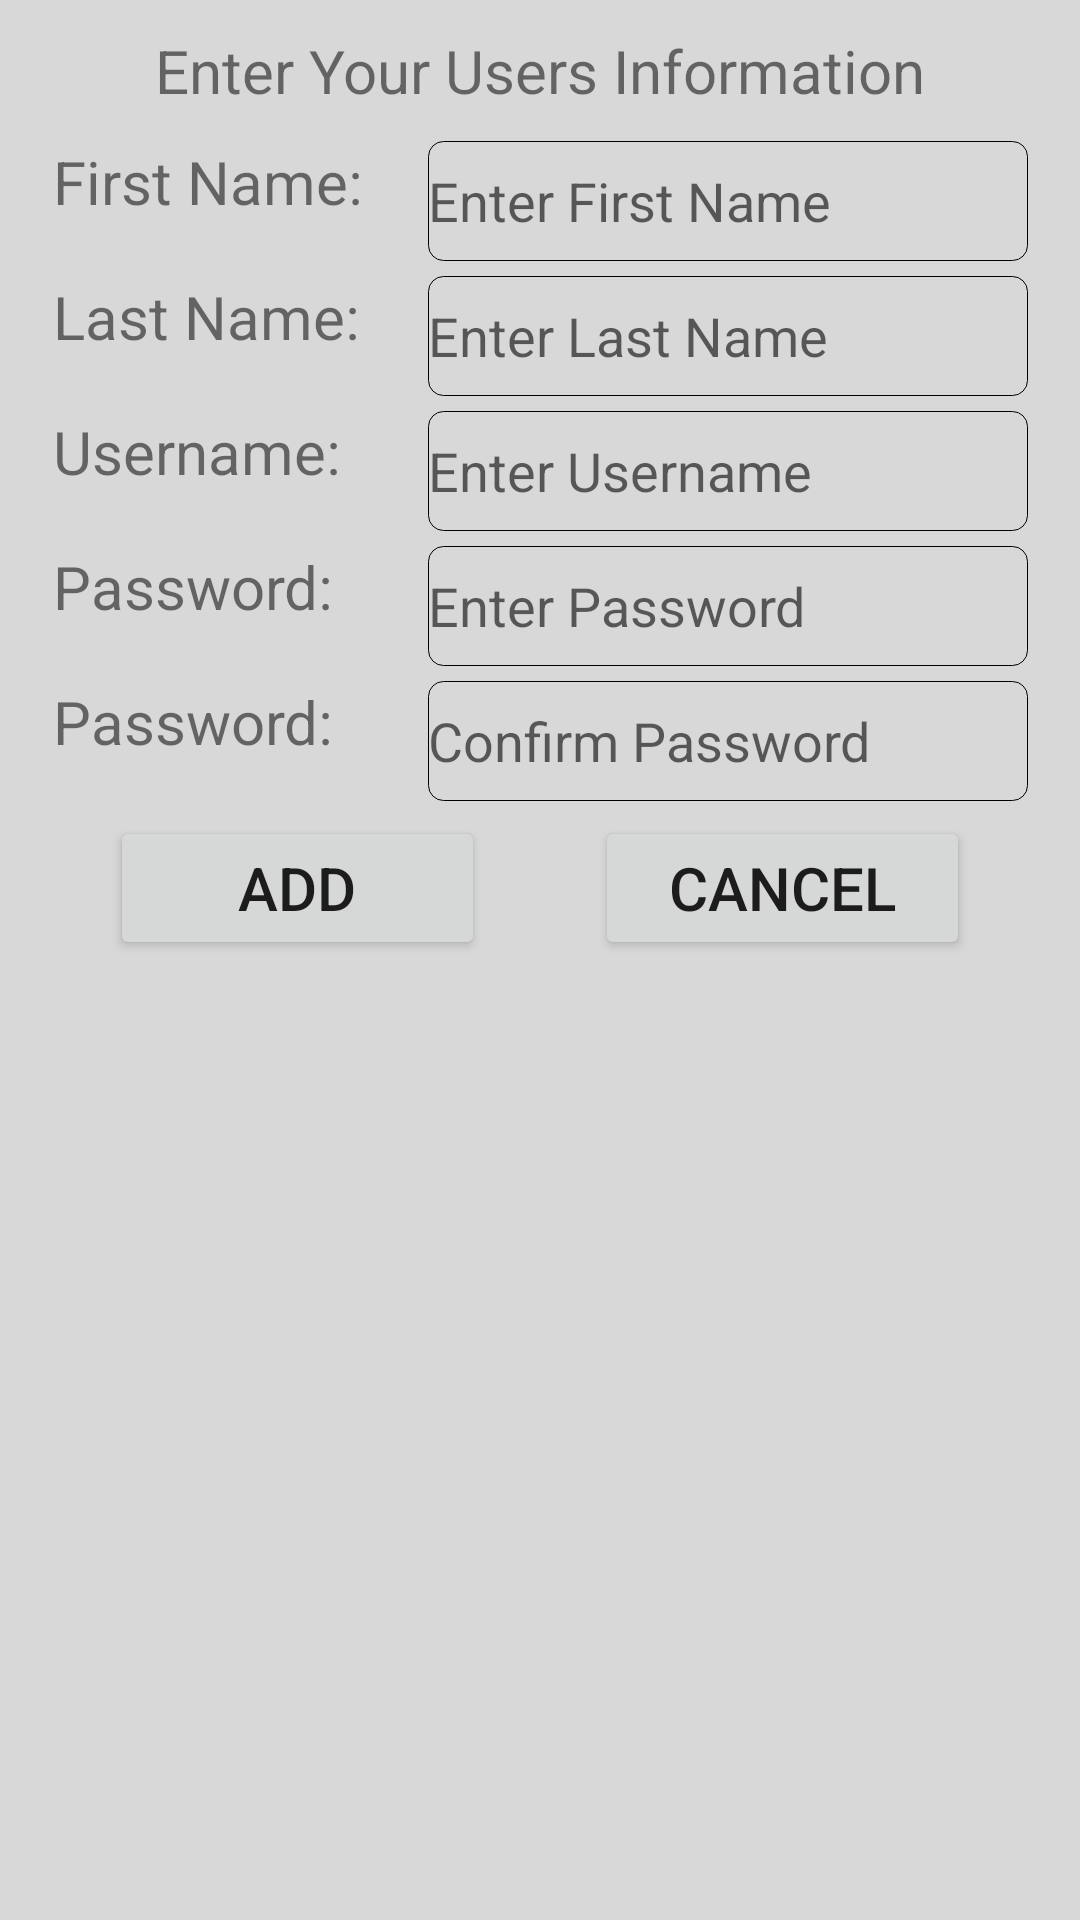

Write the Android layout XML for this screen, with the resource values it uses.
<!-- AndroidManifest.xml: application theme Theme.IDScanningApp -->
<!-- res/layout/activity_user_management_cud.xml -->
<?xml version="1.0" encoding="utf-8"?>
<RelativeLayout xmlns:android="http://schemas.android.com/apk/res/android"
    android:layout_width="wrap_content"
    android:layout_height="wrap_content"
    xmlns:app="http://schemas.android.com/apk/res-auto"
    android:background="@color/grey">
    <androidx.constraintlayout.widget.ConstraintLayout
        android:layout_width="wrap_content"
        android:layout_height="wrap_content">
        <TextView
            android:id="@+id/UserManagement_CUD_tvTitle"
            android:text="Enter Your Users Information"
            android:textSize="20dp"
            android:layout_width="wrap_content"
            android:layout_height="wrap_content"
            android:layout_marginTop="10dp"
            app:layout_constraintLeft_toLeftOf="parent"
            app:layout_constraintRight_toRightOf="parent"
            app:layout_constraintTop_toTopOf="parent"/>
        <TextView
            android:id="@+id/UserManagement_CUD_tvFirstName"
            android:text="First Name:"
            android:textSize="20dp"
            android:layout_width="125dp"
            android:layout_height="40dp"
            android:layout_marginTop="10dp"
            android:layout_marginLeft="25dp"
            app:layout_constraintTop_toBottomOf="@id/UserManagement_CUD_tvTitle"
            app:layout_constraintLeft_toLeftOf="parent"
            app:layout_constraintRight_toLeftOf="@id/UserManagement_CUD_etFirstName"/>
        <EditText
            android:id="@+id/UserManagement_CUD_etFirstName"
            android:hint="Enter First Name"
            android:layout_width="200dp"
            android:layout_height="40dp"
            android:layout_marginTop="10dp"
            android:layout_marginRight="25dp"
            app:layout_constraintLeft_toRightOf="@id/UserManagement_CUD_tvFirstName"
            app:layout_constraintRight_toRightOf="parent"
            app:layout_constraintTop_toBottomOf="@id/UserManagement_CUD_tvTitle"
            android:background="@drawable/edit_text_default_background_border"/>
        <TextView
            android:id="@+id/UserManagement_CUD_tvLastName"
            android:text="Last Name:"
            android:textSize="20dp"
            android:layout_width="125dp"
            android:layout_height="40dp"
            android:layout_marginTop="5dp"
            android:layout_marginLeft="25dp"
            app:layout_constraintTop_toBottomOf="@id/UserManagement_CUD_tvFirstName"
            app:layout_constraintLeft_toLeftOf="parent"
            app:layout_constraintRight_toLeftOf="@id/UserManagement_CUD_etLastName"/>
        <EditText
            android:id="@+id/UserManagement_CUD_etLastName"
            android:hint="Enter Last Name"
            android:layout_width="200dp"
            android:layout_height="40dp"
            android:layout_marginTop="5dp"
            android:layout_marginRight="25dp"
            app:layout_constraintLeft_toRightOf="@id/UserManagement_CUD_tvLastName"
            app:layout_constraintRight_toRightOf="parent"
            app:layout_constraintTop_toBottomOf="@id/UserManagement_CUD_etFirstName"
            android:background="@drawable/edit_text_default_background_border"/>
        <TextView
            android:id="@+id/UserManagement_CUD_tvUsername"
            android:text="Username:"
            android:textSize="20dp"
            android:layout_width="125dp"
            android:layout_height="40dp"
            android:layout_marginTop="5dp"
            android:layout_marginLeft="25dp"
            app:layout_constraintTop_toBottomOf="@id/UserManagement_CUD_tvLastName"
            app:layout_constraintLeft_toLeftOf="parent"
            app:layout_constraintRight_toLeftOf="@id/UserManagement_CUD_etUsername"/>
        <EditText
            android:id="@+id/UserManagement_CUD_etUsername"
            android:hint="Enter Username"
            android:layout_width="200dp"
            android:layout_height="40dp"
            android:layout_marginTop="5dp"
            android:layout_marginRight="25dp"
            app:layout_constraintLeft_toRightOf="@id/UserManagement_CUD_tvUsername"
            app:layout_constraintRight_toRightOf="parent"
            app:layout_constraintTop_toBottomOf="@id/UserManagement_CUD_etLastName"
            android:background="@drawable/edit_text_default_background_border"/>
        <TextView
            android:id="@+id/UserManagement_CUD_tvPassword"
            android:text="Password:"
            android:textSize="20dp"
            android:layout_width="125dp"
            android:layout_height="40dp"
            android:layout_marginTop="5dp"
            android:layout_marginLeft="25dp"
            app:layout_constraintTop_toBottomOf="@id/UserManagement_CUD_tvUsername"
            app:layout_constraintLeft_toLeftOf="parent"
            app:layout_constraintRight_toLeftOf="@id/UserManagement_CUD_etPassword"/>
        <EditText
            android:id="@+id/UserManagement_CUD_etPassword"
            android:hint="Enter Password"
            android:layout_width="200dp"
            android:layout_height="40dp"
            android:layout_marginTop="5dp"
            android:layout_marginRight="25dp"
            app:layout_constraintLeft_toRightOf="@id/UserManagement_CUD_tvPassword"
            app:layout_constraintRight_toRightOf="parent"
            app:layout_constraintTop_toBottomOf="@id/UserManagement_CUD_etUsername"
            android:background="@drawable/edit_text_default_background_border"/>
        <TextView
            android:id="@+id/UserManagement_CUD_tvPasswordConfirm"
            android:text="Password:"
            android:textSize="20dp"
            android:layout_width="125dp"
            android:layout_height="40dp"
            android:layout_marginTop="5dp"
            android:layout_marginLeft="25dp"
            app:layout_constraintTop_toBottomOf="@id/UserManagement_CUD_tvPassword"
            app:layout_constraintLeft_toLeftOf="parent"
            app:layout_constraintRight_toLeftOf="@id/UserManagement_CUD_etPasswordConfirm"/>
        <EditText
            android:id="@+id/UserManagement_CUD_etPasswordConfirm"
            android:hint="Confirm Password"
            android:layout_width="200dp"
            android:layout_height="40dp"
            android:layout_marginTop="5dp"
            android:layout_marginRight="25dp"
            app:layout_constraintLeft_toRightOf="@id/UserManagement_CUD_tvPasswordConfirm"
            app:layout_constraintRight_toRightOf="parent"
            app:layout_constraintTop_toBottomOf="@id/UserManagement_CUD_etPassword"
            android:background="@drawable/edit_text_default_background_border"/>
        
        <Button
            android:id="@+id/UserManagement_CUD_btnCreate"
            android:text="Add"
            android:textSize="20dp"
            android:layout_marginTop="5dp"
            android:layout_marginBottom="25dp"
            android:layout_width="125dp"
            android:layout_height="wrap_content"
            app:layout_constraintTop_toBottomOf="@+id/UserManagement_CUD_tvPasswordConfirm"
            app:layout_constraintLeft_toLeftOf="parent"
            app:layout_constraintRight_toLeftOf="@+id/UserManagement_CUD_btnCancel" />
        <Button
            android:id="@+id/UserManagement_CUD_btnCancel"
            android:text="Cancel"
            android:textSize="20dp"
            android:layout_marginTop="5dp"
            android:layout_marginBottom="25dp"
            android:layout_width="125dp"
            android:layout_height="wrap_content"
            app:layout_constraintTop_toBottomOf="@+id/UserManagement_CUD_tvPasswordConfirm"
            app:layout_constraintRight_toRightOf="parent"
            app:layout_constraintLeft_toRightOf="@+id/UserManagement_CUD_btnCreate" />
        <Button
            android:id="@+id/UserManagement_CUD_btnUpdate"
            android:text="Save"
            android:textSize="20dp"
            android:layout_marginTop="5dp"
            android:layout_marginBottom="25dp"
            android:layout_width="125dp"
            android:layout_height="wrap_content"
            app:layout_constraintTop_toBottomOf="@+id/UserManagement_CUD_spUserRole"
            app:layout_constraintLeft_toLeftOf="parent"
            app:layout_constraintRight_toLeftOf="@+id/UserManagement_CUD_btnCancel"
            android:visibility="gone"/>
        <Button
            android:id="@+id/UserManagement_CUD_btnDelete"
            android:text="Delete"
            android:textSize="20dp"
            android:layout_marginTop="5dp"
            android:layout_marginBottom="25dp"
            android:layout_width="125dp"
            android:layout_height="wrap_content"
            app:layout_constraintTop_toBottomOf="@+id/UserManagement_CUD_spUserRole"
            app:layout_constraintLeft_toLeftOf="parent"
            app:layout_constraintRight_toLeftOf="@+id/UserManagement_CUD_btnCancel"
            android:visibility="gone"/>

    </androidx.constraintlayout.widget.ConstraintLayout>

</RelativeLayout>
<!-- resources referenced by this layout -->
<resources>
  <color name="grey">#D8D8D8</color>
  <!-- drawable edit_text_default_background_border (drawable) -->
  <?xml version="1.0" encoding="utf-8"?>
  <shape xmlns:android="http://schemas.android.com/apk/res/android"
      android:shape="rectangle">
      <solid android:color="@color/grey"/>
      <size android:height="40dp"/>
      <corners
          android:topLeftRadius="5dp"
          android:bottomLeftRadius="5dp"
          android:topRightRadius="5dp"
          android:bottomRightRadius="5dp"/>
      <stroke
          android:color="@color/black"
          android:width=".25dp"/>
  </shape>
  <style name="Theme.IDScanningApp" parent="Theme.MaterialComponents.DayNight.DarkActionBar">
          
          <item name="colorPrimary">@color/purple_500</item>
          <item name="colorPrimaryVariant">@color/purple_700</item>
          <item name="colorOnPrimary">@color/white</item>
          
          <item name="colorSecondary">@color/teal_200</item>
          <item name="colorSecondaryVariant">@color/teal_700</item>
          <item name="colorOnSecondary">@color/black</item>
          
          <item name="android:statusBarColor">?attr/colorPrimaryVariant</item>
          
      </style>
  <color name="black">#FF000000</color>
  <color name="purple_500">#FF6200EE</color>
  <color name="purple_700">#FF3700B3</color>
  <color name="white">#FFFFFFFF</color>
  <color name="teal_200">#FF03DAC5</color>
  <color name="teal_700">#FF018786</color>
</resources>
